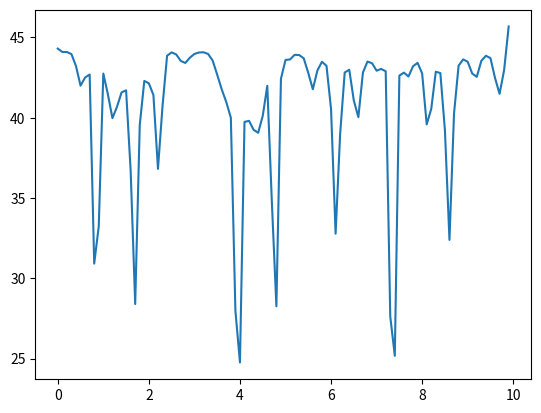

Source code (Python):
#%%
from scipy.integrate import solve_ivp
import numpy as np
import matplotlib.pyplot as plt




class DoublePendulum():
    """ A class representing a double pendulum og lengths L1, L2 and masses M1=M2
    """
    def __init__(self, L1=1, L2=1, M=1, g=9.81):
        self.L1 = L1  # length of pendulum 1 [m]
        self.L2 = L2  # length of pendulum 1 [m]
        self.M = M  # mass of pendulum [kg]
        self.g=g    # gravitational acceleration [kg/ms**2]
        self.solution = None
        self.t = None
        self.vx1 = None
        self.vx2 = None
        self.vy1 = None
        self.vy2 = None
        self.__theta1 = None
        self.__theta2 = None
        self.__x1 = None
        self.__y1 = None
        self.__x2 = None
        self.__y2 = None
        self.__P = None
        self.__K = None
        self.__Etotal = None
        self.dt = None


    @property
    def theta1(self):
        if self.__theta1 is None:
            raise Exception("theta_1 is missing")
        return self.__theta1
    @theta1.setter
    def theta1(self, y):
        self.__theta1 = y

    @property
    def theta2(self):
        if self.__theta2 is None:
            raise Exception("theta_2 is missing")
        return self.__theta2
    @theta2.setter
    def theta2(self, y):
        self.__theta2 = y

    @property
    def x1(self):
        if self.__x1 is None:
            raise Exception("x1 is missing")
        return self.__x1
    @x1.setter
    def x1(self, y):
        self.__x1 = y

    @property
    def x2(self):
        if self.__x2 is None:
            raise Exception("x2 is missing")
        return self.__x2
    @x2.setter
    def x2(self, y):
        self.__x2 = y

    @property
    def y1(self):
        if self.__y1 is None:
            raise Exception("y1 is missing")
        return self.__y1
    @y1.setter
    def y1(self, y):
        self.__y1 = y

    @property
    def y2(self):
        if self.__y2 is None:
            raise Exception("y2 is missing")
        return self.__y2
    @y2.setter
    def y2(self, y):
        self.__y2 = y

    @property
    def P(self):
        if self.__P is None:
            raise Exception("P is missing")
        return self.__P
    @P.setter
    def P(self, y):
        self.__P = y

    @property
    def K(self):
        if self.__K is None:
            raise Exception("K is missing")
        return self.__K
    @K.setter
    def K(self, y):
        self.__K = y

    @property
    def Etotal(self):
        if self.__Etotal is None:
            raise Exception("Etotal is missing")
        return self.__Etotal
    @Etotal.setter
    def Etotal(self, y):
        self.__Etotal = y





    def __call__(self, t, y):
        theta1, omega1, theta2, omega2 = y
        L1, L2, g = self.L1, self.L2, self.g
        delta_theta = theta2 - theta1

        theta1_dot = omega1
        theta2_dot = omega2

        eq1_over = (L1 * omega1**2 * np.sin(delta_theta) * np.cos(delta_theta)
                    + g * np.sin(theta2) * np.cos(delta_theta)
                    + L2 * omega2**2 * np.sin(delta_theta)
                    - 2 * g * np.sin(theta1))
        
        eq1_under = (2*L1 - L1*np.cos(delta_theta)**2)

        eq2_over = ((-L2) * omega2**2 * np.sin(delta_theta) * np.cos(delta_theta)
                    + 2 * g * np.sin(theta1) * np.cos(delta_theta)
                    - 2 * L1 * omega1**2 * np.sin(delta_theta)
                    - 2 * g * np.sin(theta2))
        
        eq2_under = 2*L2 - L2*np.cos(delta_theta)**2



        omega1_dot = eq1_over/eq1_under
        omega2_dot = eq2_over/eq2_under

        return theta1_dot, omega1_dot, theta2_dot, omega2_dot

    def solve(self, y0, T, dt, angle="rad"):
        if angle == "deg":
            y0_rad = (np.radians(y0[0]),y0[1],np.radians(y0[2]), y0[3])
        elif angle =="rad":
            y0_rad = y0

        # creating a vector with steplength dt from 0 to T
        interval = np.arange(0,T,dt)

        # solving the equation with initial conditions y0, for the specified vector
        self.solution = solve_ivp(self,y0=y0_rad,t_span=[0,T], t_eval=interval,method="Radau")

        # storing the timesteps
        self.t = self.solution.t
        # storing the variables theta_1 and theta_2 on their respective attributes
        self.theta1 = self.solution.y[0]
        self.theta2 = self.solution.y[2]

        # storing the carthesian coordinates on attributes x and y
        self.x1 = self.L1*np.sin(self.solution.y[0])
        self.y1 = -self.L1*np.cos(self.solution.y[0])       
        self.x2 = self.x1 + self.L2*np.sin(self.solution.y[2])
        self.y2 = self.y1 - self.L2*np.cos(self.solution.y[2])

        # calculating potential and kinetic energy
        P1 = self.M*self.g*(self.y1 + self.L1)
        P2 = self.M*self.g*(self.y2 + self.L1 + self.L2)
        self.P = P1 + P2


        self.vx1 = np.gradient(self.x1, dt)
        self.vy1 = np.gradient(self.y1, dt)
        self.vx2 = np.gradient(self.x2, dt)
        self.vy2 = np.gradient(self.y2, dt)
        
        K1 = 0.5*self.M*(self.vx1**2 + self.vy1**2)
        K2 = 0.5*self.M*(self.vx2**2 + self.vy2**2)
        self.K = K1 + K2

        # calculating total energy
        self.Etotal = self.K + self.P
        

if __name__=="__main__":
    theta1 = 90
    theta2 = 180
    omega1 = 0
    omega2 = 0
    
    y = (theta1, omega1, theta2, omega2)
    test = DoublePendulum()
    test.solve(y,10,0.1)


    #plt.plot(test.t,test.K)
    #plt.plot(test.t,test.P)
    plt.plot(test.t,test.Etotal)
    plt.show()


# %%
